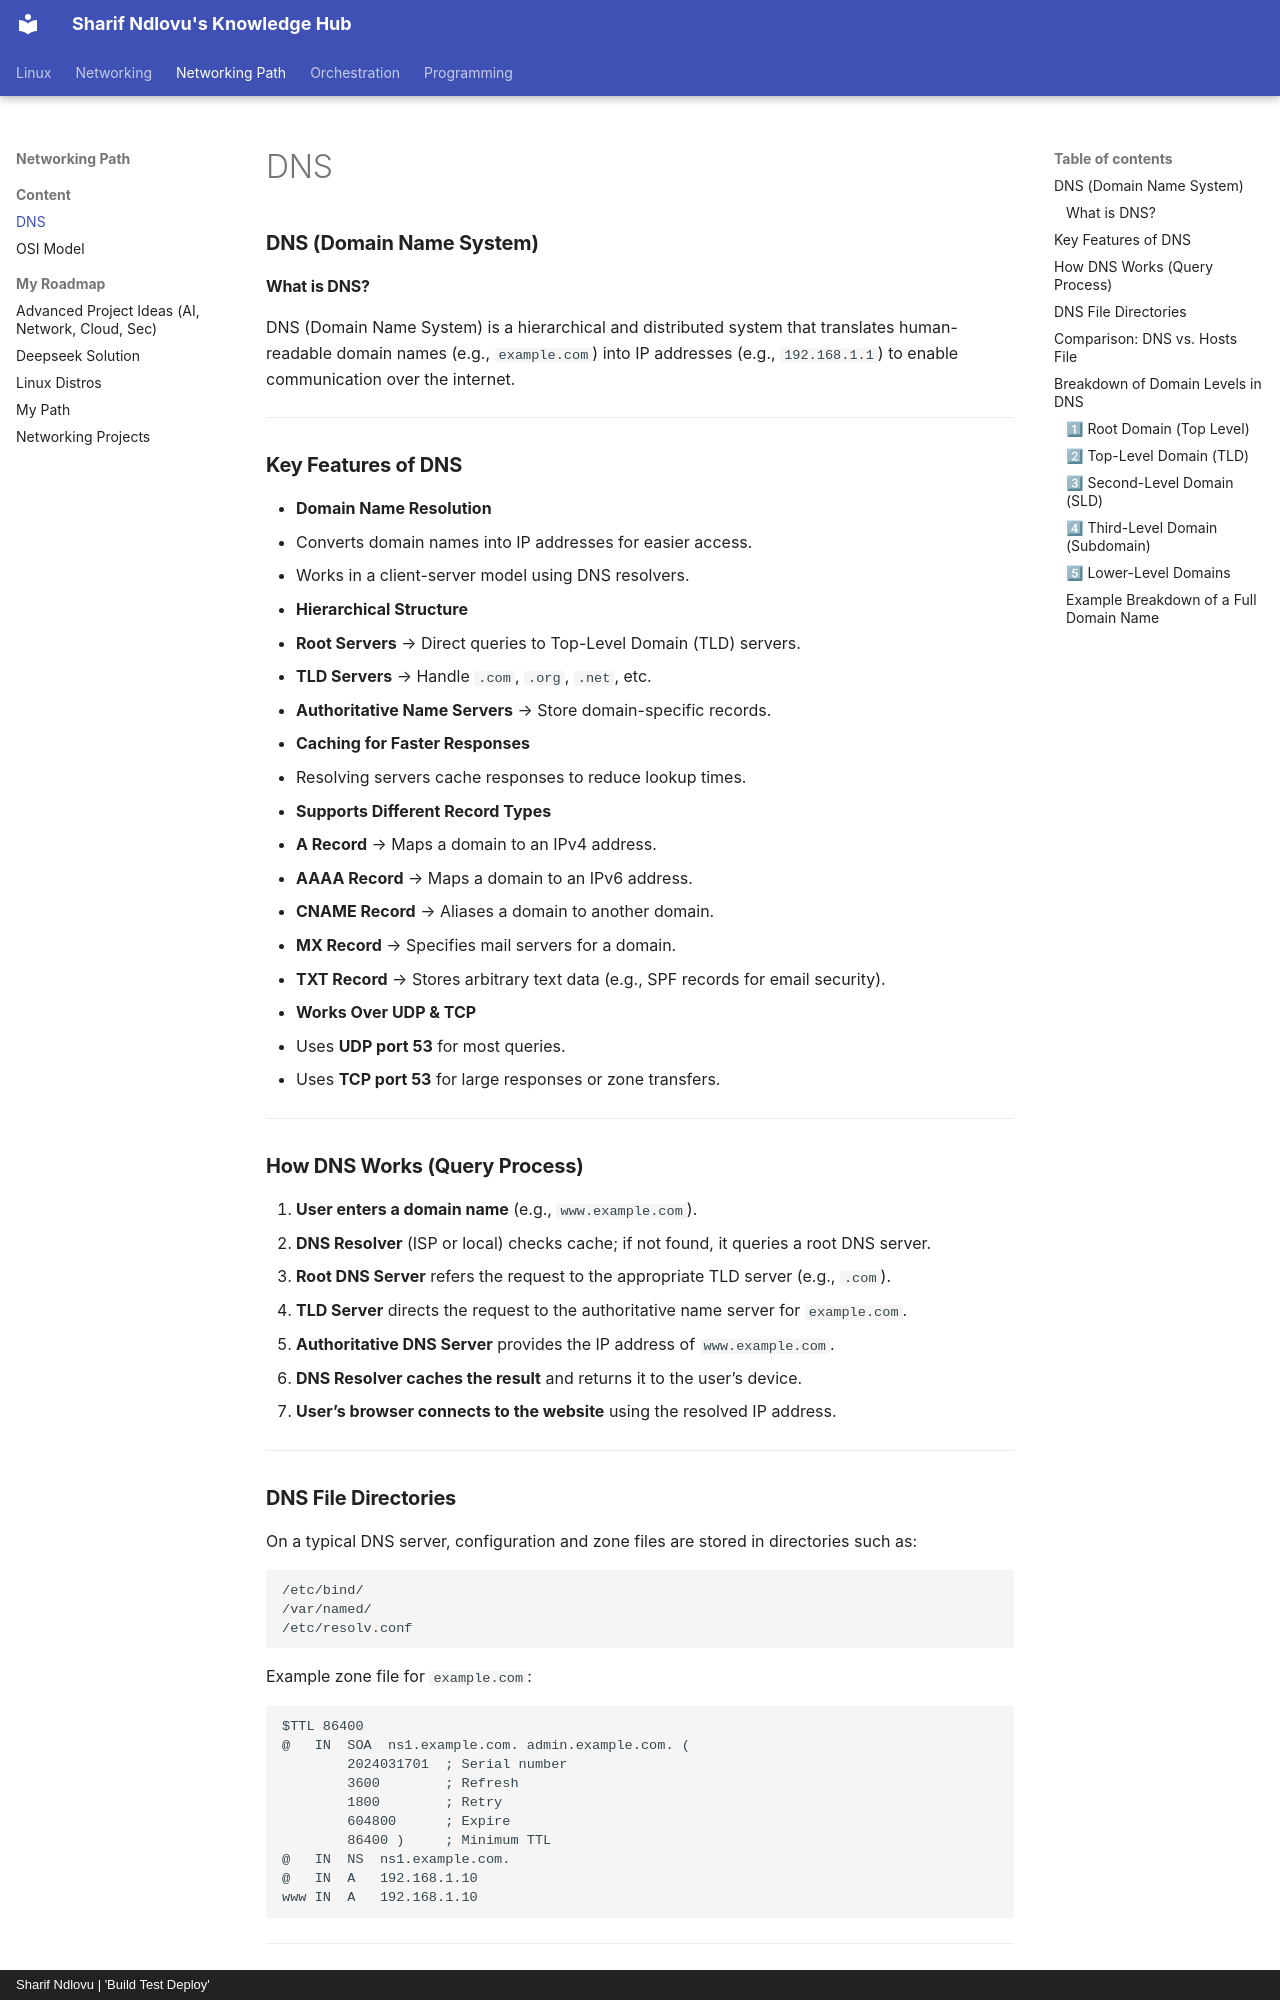

repository: sharifndlovu123/knowledge_base_map · page: Networking Path/Content/DNS.html · generator: mkdocs · copyright: Sharif Ndlovu | 'Build Test Deploy'


### **DNS (Domain Name System)**  

#### **What is DNS?**  
DNS (Domain Name System) is a hierarchical and distributed system that translates human-readable domain names (e.g., `example.com`) into IP addresses (e.g., `192.168.1.1`) to enable communication over the internet.  

---

### **Key Features of DNS**  

- **Domain Name Resolution**  
  - Converts domain names into IP addresses for easier access.  
  - Works in a client-server model using DNS resolvers.  

- **Hierarchical Structure**  
  - **Root Servers** → Direct queries to Top-Level Domain (TLD) servers.  
  - **TLD Servers** → Handle `.com`, `.org`, `.net`, etc.  
  - **Authoritative Name Servers** → Store domain-specific records.  

- **Caching for Faster Responses**  
  - Resolving servers cache responses to reduce lookup times.  

- **Supports Different Record Types**  
  - **A Record** → Maps a domain to an IPv4 address.  
  - **AAAA Record** → Maps a domain to an IPv6 address.  
  - **CNAME Record** → Aliases a domain to another domain.  
  - **MX Record** → Specifies mail servers for a domain.  
  - **TXT Record** → Stores arbitrary text data (e.g., SPF records for email security).  

- **Works Over UDP & TCP**  
  - Uses **UDP port 53** for most queries.  
  - Uses **TCP port 53** for large responses or zone transfers.  

---

### **How DNS Works (Query Process)**  

1. **User enters a domain name** (e.g., `www.example.com`).  
2. **DNS Resolver** (ISP or local) checks cache; if not found, it queries a root DNS server.  
3. **Root DNS Server** refers the request to the appropriate TLD server (e.g., `.com`).  
4. **TLD Server** directs the request to the authoritative name server for `example.com`.  
5. **Authoritative DNS Server** provides the IP address of `www.example.com`.  
6. **DNS Resolver caches the result** and returns it to the user’s device.  
7. **User’s browser connects to the website** using the resolved IP address.  

---

### **DNS File Directories**  

On a typical DNS server, configuration and zone files are stored in directories such as:  

```
/etc/bind/
/var/named/
/etc/resolv.conf
```
Example zone file for `example.com`:  

```
$TTL 86400
@   IN  SOA  ns1.example.com. admin.example.com. (
        2024031701  ; Serial number
        3600        ; Refresh
        1800        ; Retry
        604800      ; Expire
        86400 )     ; Minimum TTL
@   IN  NS  ns1.example.com.
@   IN  A   192.168.1.10
www IN  A   192.168.1.10
```

---
